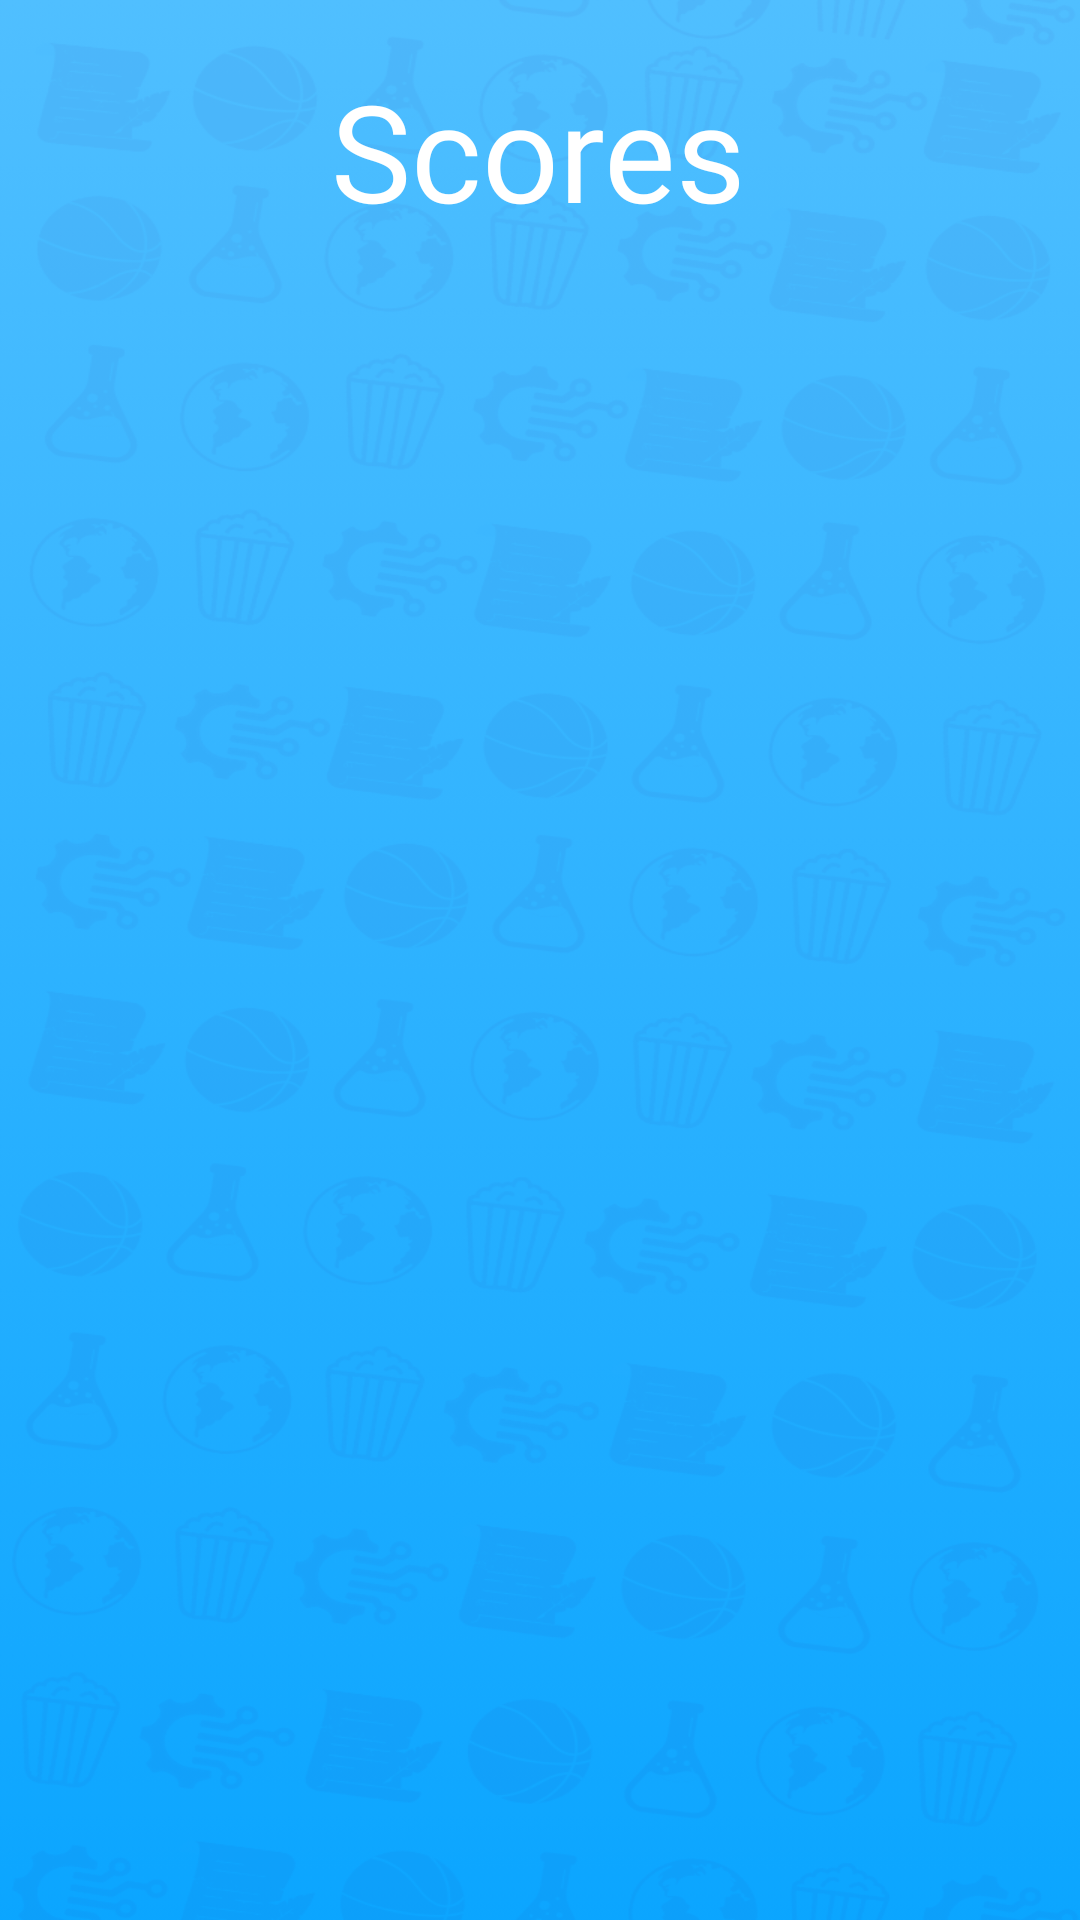

This screen was rendered from an Android layout file. Write that file and the resources it references.
<!-- AndroidManifest.xml: application theme SSTheme -->
<!-- res/layout/activity_show_score.xml -->
<?xml version="1.0" encoding="utf-8"?>
<androidx.constraintlayout.widget.ConstraintLayout xmlns:android="http://schemas.android.com/apk/res/android"
    xmlns:app="http://schemas.android.com/apk/res-auto"
    xmlns:tools="http://schemas.android.com/tools"
    android:layout_width="match_parent"
    android:layout_height="match_parent"
    android:background="@drawable/back_test"
    tools:context=".ShowScore">


    <android.widget.Button
        android:id="@+id/Next"
        android:layout_width="300dp"
        android:layout_height="wrap_content"
        android:layout_marginBottom="30dp"
        android:background="@drawable/single_player"
        android:fontFamily="@font/baloo"
        android:onClick="Next2"
        android:text="Next"
        android:textAllCaps="false"
        android:textColor="#FFFFFF"
        android:textSize="24sp"
        android:visibility="gone"
        app:layout_constraintBottom_toBottomOf="parent"
        app:layout_constraintEnd_toEndOf="parent"
        app:layout_constraintHorizontal_bias="0.495"
        app:layout_constraintStart_toStartOf="parent" />

    <LinearLayout
        android:id="@+id/Layout6"
        android:layout_width="wrap_content"
        android:layout_height="wrap_content"
        android:layout_marginTop="6dp"
        android:gravity="center"
        android:orientation="horizontal"
        android:visibility="invisible"
        app:layout_constraintEnd_toEndOf="parent"
        app:layout_constraintHorizontal_bias="0.497"
        app:layout_constraintStart_toStartOf="parent"
        app:layout_constraintTop_toBottomOf="@+id/Layout5">

        <TextView
            android:id="@+id/player6txt"
            android:layout_width="wrap_content"
            android:layout_height="wrap_content"
            android:layout_marginRight="40dp"
            android:layout_weight="1"
            android:fontFamily="@font/baloo"
            android:text="6"
            android:textColor="#FFFFFF"
            android:textSize="28sp" />

        <TextView
            android:id="@+id/score6txt"
            android:layout_width="wrap_content"
            android:layout_height="wrap_content"
            android:layout_weight="1"
            android:fontFamily="@font/baloo"
            android:text="0"
            android:textColor="#FFFFFF"
            android:textSize="34sp" />

        <ImageView
            android:id="@+id/image6"
            android:layout_width="30dp"
            android:layout_height="30dp"
            android:layout_weight="1"
            app:srcCompat="@drawable/yes_vector" />

    </LinearLayout>

    <TextView
        android:id="@+id/goalTxt"
        android:layout_width="wrap_content"
        android:layout_height="wrap_content"
        android:layout_marginTop="15dp"
        android:fontFamily="@font/baloo"
        android:text="The goal is 5 points"
        android:textColor="#FFEB3B"
        android:textSize="26dp"
        android:visibility="invisible"
        app:layout_constraintEnd_toEndOf="parent"
        app:layout_constraintStart_toStartOf="parent"
        app:layout_constraintTop_toBottomOf="@+id/textView15" />

    <TextView
        android:id="@+id/textView15"
        android:layout_width="wrap_content"
        android:layout_height="wrap_content"
        android:layout_marginTop="20dp"
        android:layout_weight="1"
        android:fontFamily="@font/baloo"
        android:text="Scores"
        android:textColor="#FFFFFF"
        android:textSize="45sp"
        app:layout_constraintEnd_toEndOf="parent"
        app:layout_constraintHorizontal_bias="0.498"
        app:layout_constraintStart_toStartOf="parent"
        app:layout_constraintTop_toTopOf="parent" />

    <LinearLayout
        android:id="@+id/Layout5"
        android:layout_width="wrap_content"
        android:layout_height="wrap_content"
        android:layout_marginTop="6dp"
        android:gravity="center"
        android:orientation="horizontal"
        android:visibility="invisible"
        app:layout_constraintEnd_toEndOf="parent"
        app:layout_constraintStart_toStartOf="parent"
        app:layout_constraintTop_toBottomOf="@+id/Layout4">

        <TextView
            android:id="@+id/player5txt"
            android:layout_width="wrap_content"
            android:layout_height="wrap_content"
            android:layout_marginRight="40dp"
            android:layout_weight="1"
            android:fontFamily="@font/baloo"
            android:text="5"
            android:textColor="#FFFFFF"
            android:textSize="28sp" />

        <TextView
            android:id="@+id/score5txt"
            android:layout_width="wrap_content"
            android:layout_height="wrap_content"
            android:layout_weight="1"
            android:fontFamily="@font/baloo"
            android:text="0"
            android:textColor="#FFFFFF"
            android:textSize="34sp" />

        <ImageView
            android:id="@+id/image5"
            android:layout_width="30dp"
            android:layout_height="30dp"
            android:layout_weight="1"
            app:srcCompat="@drawable/yes_vector" />

    </LinearLayout>

    <LinearLayout
        android:id="@+id/Layout4"
        android:layout_width="wrap_content"
        android:layout_height="wrap_content"
        android:layout_marginTop="6dp"
        android:gravity="center"
        android:orientation="horizontal"
        android:visibility="invisible"
        app:layout_constraintEnd_toEndOf="parent"
        app:layout_constraintStart_toStartOf="parent"
        app:layout_constraintTop_toBottomOf="@+id/Layout3">

        <TextView
            android:id="@+id/player4txt"
            android:layout_width="wrap_content"
            android:layout_height="wrap_content"
            android:layout_marginRight="40dp"
            android:layout_weight="1"
            android:fontFamily="@font/baloo"
            android:text="4"
            android:textColor="#FFFFFF"
            android:textSize="28sp" />

        <TextView
            android:id="@+id/score4txt"
            android:layout_width="wrap_content"
            android:layout_height="wrap_content"
            android:layout_weight="1"
            android:fontFamily="@font/baloo"
            android:text="0"
            android:textColor="#FFFFFF"
            android:textSize="34sp" />

        <ImageView
            android:id="@+id/image4"
            android:layout_width="30dp"
            android:layout_height="30dp"
            android:layout_weight="1"
            app:srcCompat="@drawable/yes_vector" />

    </LinearLayout>

    <LinearLayout
        android:id="@+id/Layout3"
        android:layout_width="wrap_content"
        android:layout_height="wrap_content"
        android:layout_marginTop="6dp"
        android:gravity="center"
        android:orientation="horizontal"
        android:visibility="invisible"
        app:layout_constraintEnd_toEndOf="parent"
        app:layout_constraintStart_toStartOf="parent"
        app:layout_constraintTop_toBottomOf="@+id/Layout2">

        <TextView
            android:id="@+id/player3txt"
            android:layout_width="wrap_content"
            android:layout_height="wrap_content"
            android:layout_marginRight="40dp"
            android:layout_weight="1"
            android:fontFamily="@font/baloo"
            android:text="3"
            android:textColor="#FFFFFF"
            android:textSize="28sp" />

        <TextView
            android:id="@+id/score3txt"
            android:layout_width="wrap_content"
            android:layout_height="wrap_content"
            android:layout_weight="1"
            android:fontFamily="@font/baloo"
            android:text="0"
            android:textColor="#FFFFFF"
            android:textSize="34sp" />

        <ImageView
            android:id="@+id/image3"
            android:layout_width="30dp"
            android:layout_height="30dp"
            android:layout_weight="1"
            app:srcCompat="@drawable/yes_vector" />

    </LinearLayout>

    <LinearLayout
        android:id="@+id/Layout2"
        android:layout_width="wrap_content"
        android:layout_height="wrap_content"
        android:layout_marginTop="6dp"
        android:gravity="center"
        android:orientation="horizontal"
        android:visibility="invisible"
        app:layout_constraintEnd_toEndOf="parent"
        app:layout_constraintStart_toStartOf="parent"
        app:layout_constraintTop_toBottomOf="@+id/Layout1">

        <TextView
            android:id="@+id/player2txt"
            android:layout_width="wrap_content"
            android:layout_height="wrap_content"
            android:layout_marginRight="40dp"
            android:layout_weight="1"
            android:fontFamily="@font/baloo"
            android:text="2"
            android:textColor="#FFFFFF"
            android:textSize="28sp" />

        <TextView
            android:id="@+id/score2txt"
            android:layout_width="wrap_content"
            android:layout_height="wrap_content"
            android:layout_weight="1"
            android:fontFamily="@font/baloo"
            android:text="0"
            android:textColor="#FFFFFF"
            android:textSize="34sp" />

        <ImageView
            android:id="@+id/image2"
            android:layout_width="30dp"
            android:layout_height="30dp"
            android:layout_weight="1"
            app:srcCompat="@drawable/yes_vector" />

    </LinearLayout>

    <LinearLayout
        android:id="@+id/Layout1"
        android:layout_width="wrap_content"
        android:layout_height="wrap_content"
        android:layout_marginTop="25dp"
        android:gravity="center"
        android:orientation="horizontal"
        android:visibility="invisible"
        app:layout_constraintEnd_toEndOf="parent"
        app:layout_constraintStart_toStartOf="parent"
        app:layout_constraintTop_toBottomOf="@+id/goalTxt">

        <TextView
            android:id="@+id/player1txt"
            android:layout_width="wrap_content"
            android:layout_height="wrap_content"
            android:layout_marginRight="40dp"
            android:layout_weight="1"
            android:fontFamily="@font/baloo"
            android:text="1"
            android:textColor="#FFFFFF"
            android:textSize="28sp" />

        <TextView
            android:id="@+id/score1txt"
            android:layout_width="wrap_content"
            android:layout_height="wrap_content"
            android:layout_weight="1"
            android:fontFamily="@font/baloo"
            android:text="0"
            android:textColor="#FFFFFF"
            android:textSize="34sp" />

        <ImageView
            android:id="@+id/image1"
            android:layout_width="30dp"
            android:layout_height="30dp"
            android:layout_weight="1"
            app:srcCompat="@drawable/yes_vector" />

    </LinearLayout>

</androidx.constraintlayout.widget.ConstraintLayout>
<!-- resources referenced by this layout -->
<resources>
  <!-- drawable back_test: png bitmap (drawable, 274565 bytes) -->
  <!-- drawable single_player (drawable) -->
  <?xml version="1.0" encoding="utf-8"?>
  <ripple xmlns:android="http://schemas.android.com/apk/res/android"
      android:color="#FFFFFF"
      >
      <item>
          <shape android:shape="rectangle"
              android:padding="10dp"
              >
              <gradient
                  android:startColor="#FFFF00"
                  android:endColor="#FFC415"
                  android:angle="270" />
              <corners android:radius="100dp"/>
          </shape>
      </item>
  </ripple>
  <!-- drawable yes_vector: png bitmap (drawable, 16925 bytes) -->
  <style name="SSTheme" parent="Theme.MaterialComponents.Light.NoActionBar">
          <item name="android:windowBackground">@drawable/splash_image</item>
  
      </style>
  <!-- drawable splash_image (drawable) -->
  <?xml version="1.0" encoding="utf-8"?>
  <layer-list xmlns:android="http://schemas.android.com/apk/res/android">
  
      <item android:drawable = "@drawable/back_test" />
  
      <item android:drawable="@drawable/logo_img"
          android:gravity="center"/>
  
  </layer-list>
  <!-- drawable logo_img: png bitmap (drawable, 32011 bytes) -->
</resources>
